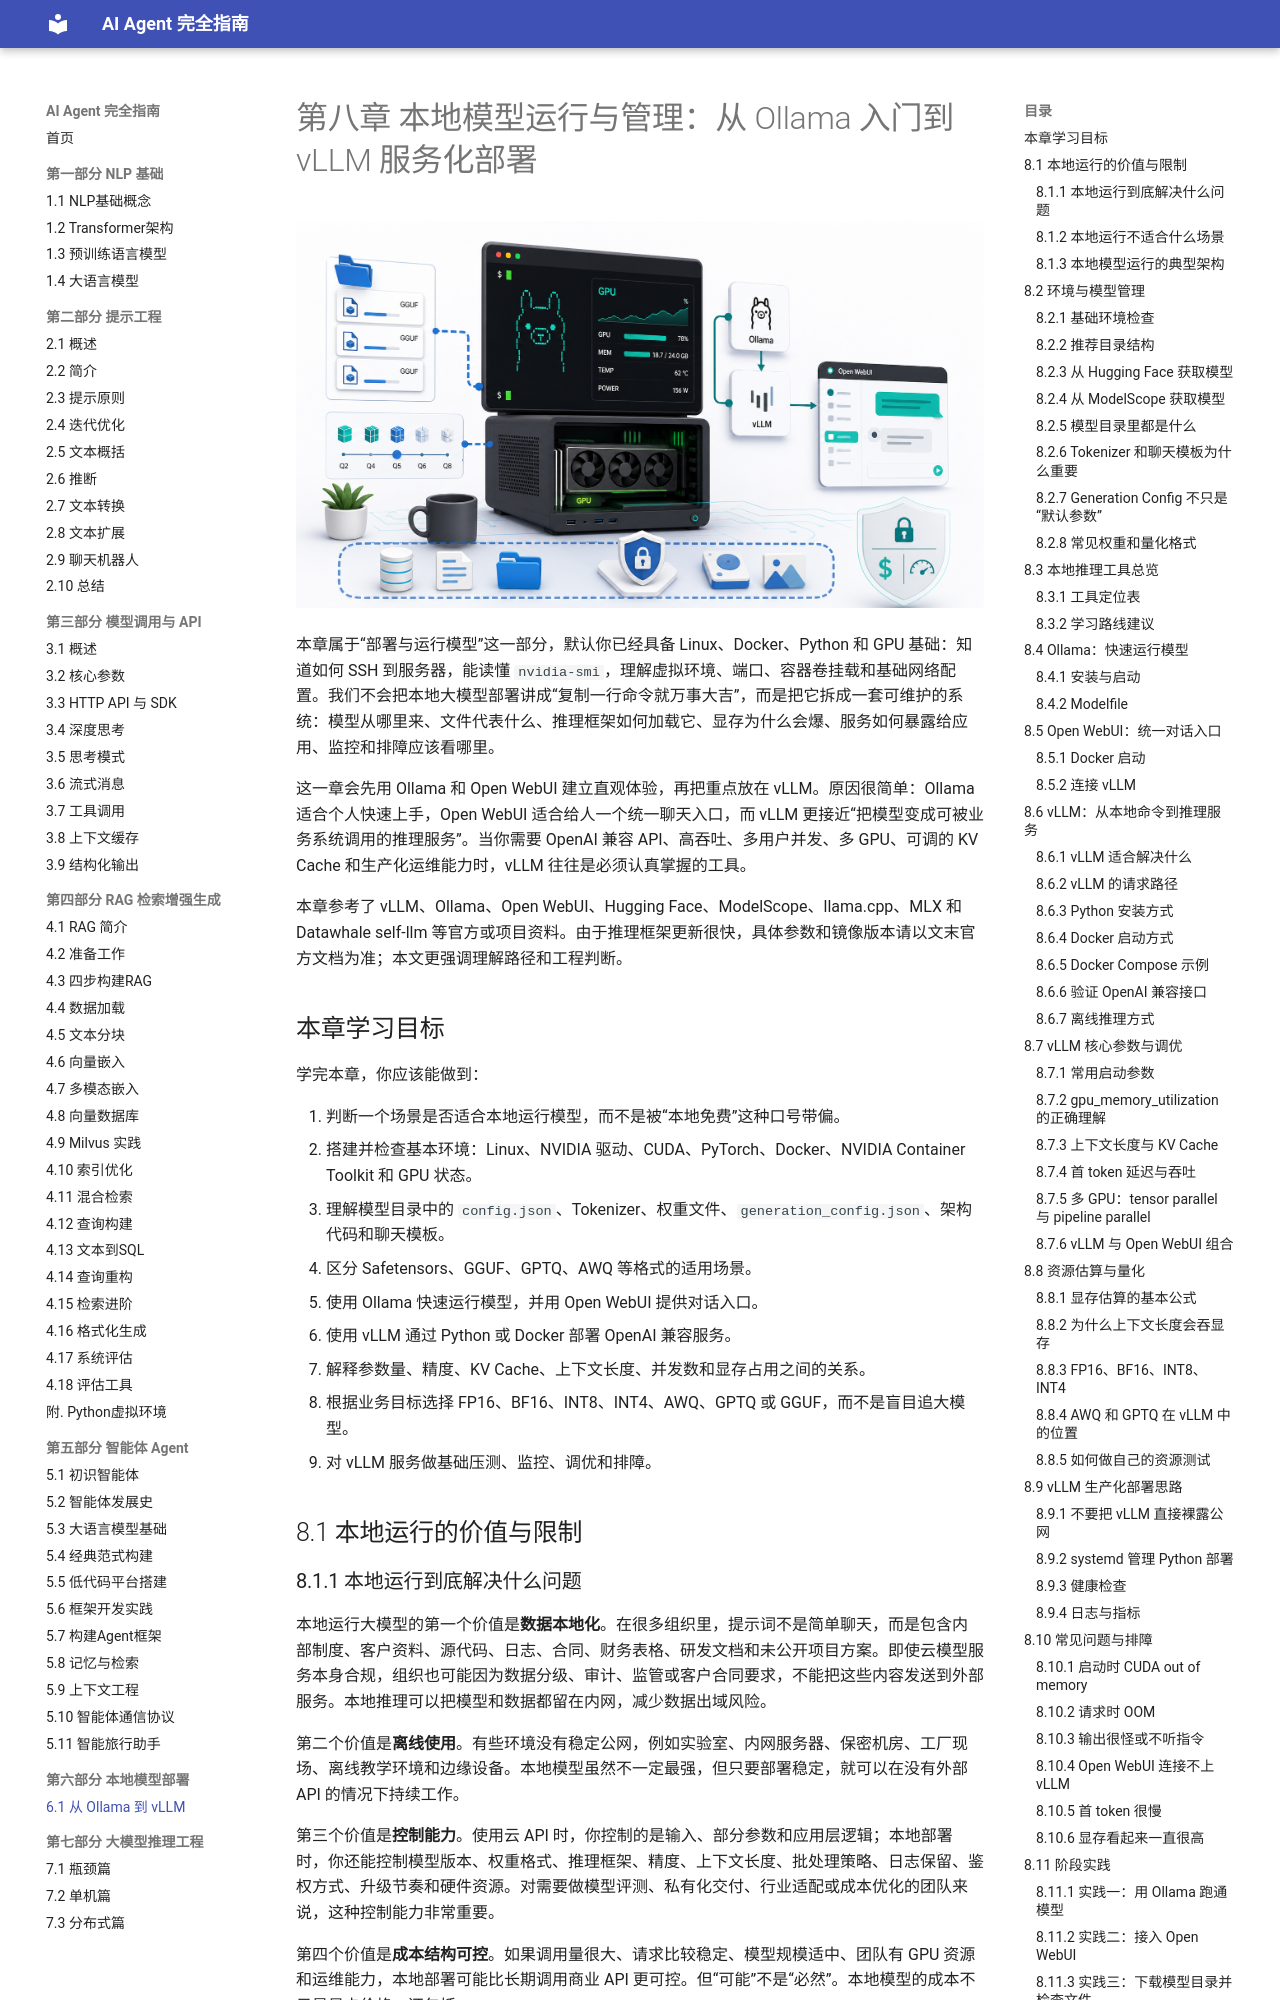

repository: Dinglq123/agent-book · page: 第八章/第八章 本地模型运行与管理：从 Ollama 入门到 vLLM 服务化部署/index.html · generator: mkdocs

---
title: 第八章 本地模型运行与管理：从 Ollama 入门到 vLLM 服务化部署
date: 2026-07-26
description: 面向已经具备 Linux、Docker、Python 和 GPU 基础的学习手册，系统讲解本地大模型运行、模型文件管理、Ollama 与 Open WebUI 入门，以及以 vLLM 为核心的本地推理服务化部署、资源估算、量化、监控与排障。
category: 技术
tags:
  - AI
  - LLM
  - 本地部署
  - vLLM
  - Ollama
---

# 第八章 本地模型运行与管理：从 Ollama 入门到 vLLM 服务化部署

![本地运行大模型工作台](../imgs/local-llm-hero.png)

本章属于“部署与运行模型”这一部分，默认你已经具备 Linux、Docker、Python 和 GPU 基础：知道如何 SSH 到服务器，能读懂 `nvidia-smi`，理解虚拟环境、端口、容器卷挂载和基础网络配置。我们不会把本地大模型部署讲成“复制一行命令就万事大吉”，而是把它拆成一套可维护的系统：模型从哪里来、文件代表什么、推理框架如何加载它、显存为什么会爆、服务如何暴露给应用、监控和排障应该看哪里。

这一章会先用 Ollama 和 Open WebUI 建立直观体验，再把重点放在 vLLM。原因很简单：Ollama 适合个人快速上手，Open WebUI 适合给人一个统一聊天入口，而 vLLM 更接近“把模型变成可被业务系统调用的推理服务”。当你需要 OpenAI 兼容 API、高吞吐、多用户并发、多 GPU、可调的 KV Cache 和生产化运维能力时，vLLM 往往是必须认真掌握的工具。

本章参考了 vLLM、Ollama、Open WebUI、Hugging Face、ModelScope、llama.cpp、MLX 和 Datawhale self-llm 等官方或项目资料。由于推理框架更新很快，具体参数和镜像版本请以文末官方文档为准；本文更强调理解路径和工程判断。

## 本章学习目标

学完本章，你应该能做到：

1. 判断一个场景是否适合本地运行模型，而不是被“本地免费”这种口号带偏。
2. 搭建并检查基本环境：Linux、NVIDIA 驱动、CUDA、PyTorch、Docker、NVIDIA Container Toolkit 和 GPU 状态。
3. 理解模型目录中的 `config.json`、Tokenizer、权重文件、`generation_config.json`、架构代码和聊天模板。
4. 区分 Safetensors、GGUF、GPTQ、AWQ 等格式的适用场景。
5. 使用 Ollama 快速运行模型，并用 Open WebUI 提供对话入口。
6. 使用 vLLM 通过 Python 或 Docker 部署 OpenAI 兼容服务。
7. 解释参数量、精度、KV Cache、上下文长度、并发数和显存占用之间的关系。
8. 根据业务目标选择 FP16、BF16、INT8、INT4、AWQ、GPTQ 或 GGUF，而不是盲目追大模型。
9. 对 vLLM 服务做基础压测、监控、调优和排障。

## 8.1 本地运行的价值与限制
